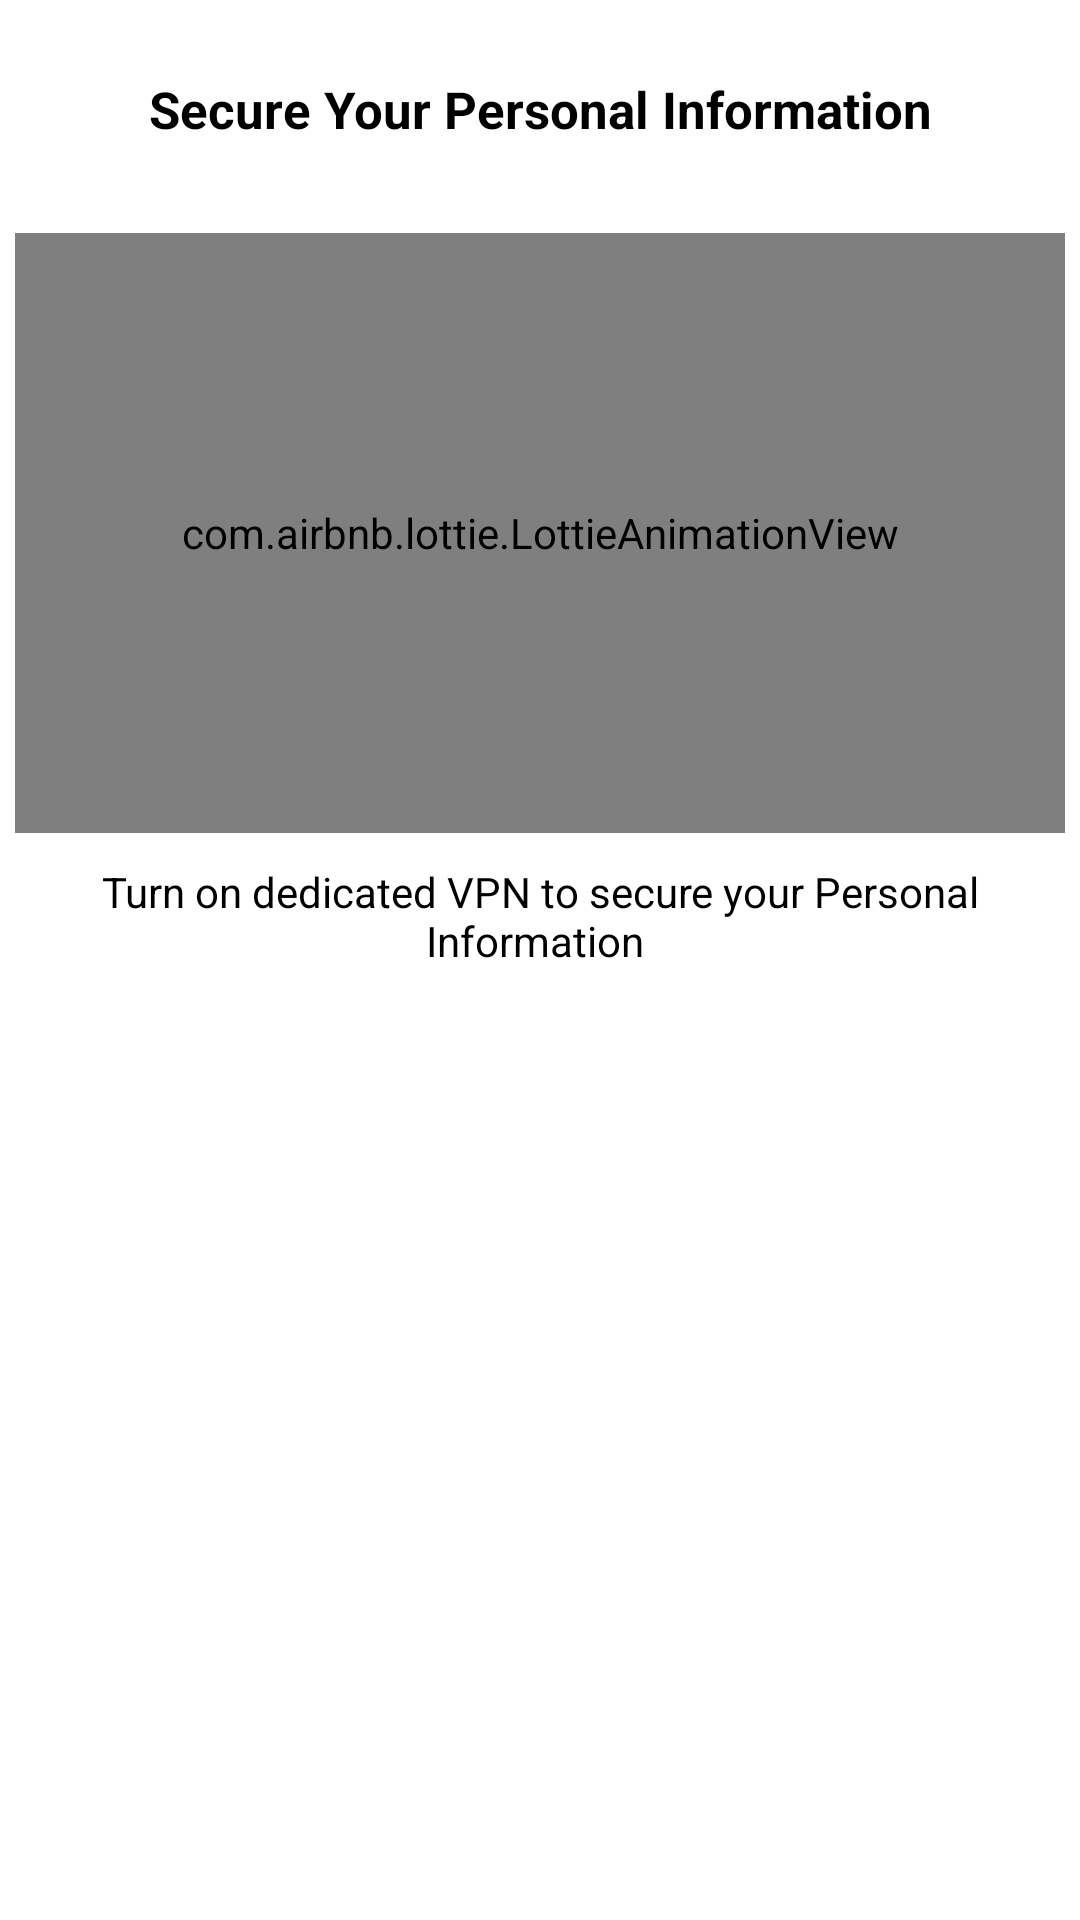

Produce the Android XML layout that renders to this screen, including the resource entries it uses.
<!-- AndroidManifest.xml: application theme Theme.FootballLiveTV -->
<!-- res/layout/vpn_dialog.xml -->
<?xml version="1.0" encoding="utf-8"?>
<androidx.cardview.widget.CardView xmlns:android="http://schemas.android.com/apk/res/android"
    android:layout_width="match_parent"
    app:cardCornerRadius="@dimen/_10dp"
    android:layout_margin="10dp"
    android:layout_height="wrap_content"
    xmlns:app="http://schemas.android.com/apk/res-auto">
    <LinearLayout
        android:layout_margin="5dp"
        app:layout_constraintTop_toTopOf="parent"
        app:layout_constraintBottom_toBottomOf="parent"
        android:orientation="vertical"
        android:layout_width="match_parent"
        android:layout_height="wrap_content">
        <TextView
            android:textSize="17dp"
            android:layout_marginTop="20dp"
            android:textStyle="bold"

            android:textColor="@color/Black"
            android:gravity="center"
            android:text="Secure Your Personal Information"
            android:layout_width="match_parent"
            android:layout_height="wrap_content"/>

        <com.airbnb.lottie.LottieAnimationView
            android:id="@+id/lottieVideo"
            android:layout_width="match_parent"
            android:layout_height="200dp"
            android:layout_marginTop="30dp"
            app:lottie_autoPlay="true"
            app:lottie_fileName="data.json"
            app:lottie_loop="true" />
        <TextView
            android:paddingRight="10dp"
            android:paddingLeft="10dp"
            android:layout_marginTop="10dp"
            android:textColor="@color/Black"
            android:textSize="14dp"
            android:gravity="center"
            android:text="Turn on dedicated VPN to secure your Personal Information "
            android:layout_width="match_parent"
            android:layout_height="wrap_content">
        </TextView>
        <RelativeLayout
            android:layout_gravity="center_horizontal"
            android:layout_marginBottom="15dp"
            android:layout_marginTop="30dp"
            android:layout_width="wrap_content"
            android:layout_height="wrap_content">

            <TextView
                android:id="@+id/turen_btn"
                android:layout_width="180dp"
                android:layout_height="45dp"
                android:background="@drawable/border_black"
                android:gravity="center"
                android:text="Turn On Now"
                android:textColor="@color/white"
                android:textSize="14dp" />
        </RelativeLayout>

    </LinearLayout>
</androidx.cardview.widget.CardView>
<!-- resources referenced by this layout -->
<resources>
  <color name="Black">#FF000000</color>
  <color name="white">#FFFFFFFF</color>
  <style name="Theme.FootballLiveTV" parent="Theme.AppCompat.DayNight.NoActionBar">
          
          <item name="colorPrimary">@color/purple_500</item>
          <item name="colorPrimaryVariant">@color/purple_700</item>
          <item name="colorOnPrimary">@color/white</item>
          
          <item name="colorSecondary">@color/teal_200</item>
          <item name="colorSecondaryVariant">@color/teal_700</item>
          <item name="colorOnSecondary">@color/Black</item>
          
          <item name="android:statusBarColor" tools:targetApi="l">?attr/colorPrimaryVariant</item>
          
      </style>
  <color name="purple_500">#D01337EA</color>
  <color name="purple_700">#374ECD</color>
  <color name="teal_200">#0DBDAC</color>
  <color name="teal_700">#6A9796</color>
</resources>
